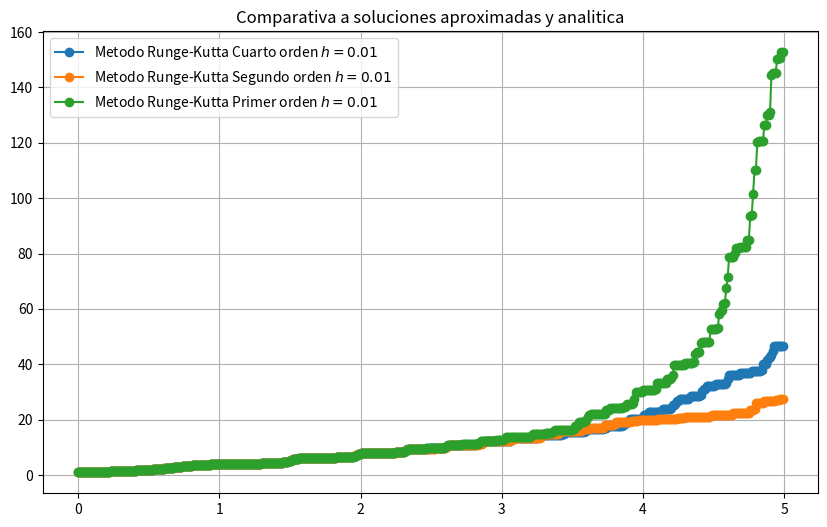

This chart was generated by the following Python code:
'''
Por: Juan Diego Salgado Giraldo
Correo: jsalgadog@unal.edu.co
Fecha: 2023-04-12
'''


# %% Importación de librerías:

import matplotlib.pyplot as plt

from numpy import arange, sin


# %% Definicion de constantes globales y espacions de memoria:

h = 0.01
a = 0
b = 5
y = 1
f = lambda x: x**4/4 + x**3/2 + x**2*5/4 + x + 1 


# %% Definición de funciones:

def Ec(x, y):
    dy = (1 + 2*x)*(y**sin(x*y))    
    return dy


def Euler(x0, xf, h, y0):
    
    dy = Ec(x0, y0)    
    X = arange(x0, xf, h)
    Y = [y0]
    
    for i in range(len(X)-1):        
        y = Y[i] + dy*h
        Y  += [y]
        dy = Ec(X[i+1], y)
    
    return X, Y


def RungeKutta2(x0, xf, h, y0):
    
    X = arange(x0, xf, h)
    Y = [y0]
    
    for i in range(len(X)-1):       
        k1 = Ec(X[i], Y[i])
        k2 = Ec(X[i] + h/2, Y[i] + h*k1/2)
        y = Y[i] + k2*h
        Y  += [y]    
    return X, Y


def RungeKutta4(x0, xf, h, y0):
    
    X = arange(x0, xf, h)
    Y = [y0]
    
    for i in range(len(X)-1):       
        k1 = Ec(X[i], Y[i])
        k2 = Ec(X[i] + h/2, Y[i] + h*k1/2)
        k3 = Ec(X[i] + h/2, Y[i] + h*k2/2)
        k4 = Ec(X[i] + h, Y[i] + h*k3)
        y = Y[i] + 1/6*(k1 + 2*k2 + 2*k3 + k4)*h
        Y  += [y]    
    return X, Y


# %% Programa principal:

X1, Y1 = Euler(a, b, h, y)
X2, Y2 = RungeKutta2(a, b, h, y)
X4, Y4 = RungeKutta4(a, b, h, y)





# %% Imprimir los datos:

Fig = plt.figure(figsize = (10, 6))
Ax  = Fig.add_subplot()

Ax.plot(X4, Y4, 'o-', label=f'Metodo Runge-Kutta Cuarto orden $h={h}$')
Ax.plot(X2, Y2, 'o-', label=f'Metodo Runge-Kutta Segundo orden $h={h}$')
Ax.plot(X1, Y1, 'o-', label=f'Metodo Runge-Kutta Primer orden $h={h}$')
# Ax.plot(X1, f(X1), '*-', label = 'Solucion analitica')

Ax.set_title('Comparativa a soluciones aproximadas y analitica')

plt.legend()
plt.grid()
plt.show()


# Fig = plt.figure(figsize = (10, 6))
# Ax  = Fig.add_subplot()

# Ax.plot(X4, f(X1)-Y4, 'o-', label=f'Metodo Runge-Kutta Cuarto orden $h={h}$')
# Ax.plot(X2, f(X1)-Y2, 'o-', label=f'Metodo Runge-Kutta Segundo orden $h={h}$')
# Ax.plot(X1, f(X1)-Y1, 'o-', label=f'Metodo Runge-Kutta Primer orden $h={h}$')

# Ax.set_title('Error relativo en las diferentes soluciones')

# plt.legend()
# plt.grid()
# plt.show()
